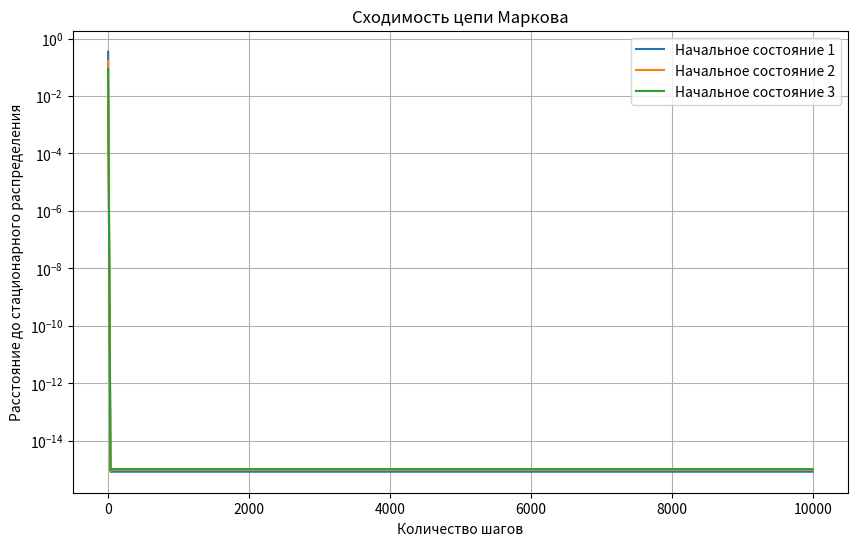

Recreate this plot in Python.
import matplotlib.pyplot as plt
import numpy as np

# * ЗАДАНИЕ 1: НАХОЖДЕНИЕ СТАЦИОНАРНОГО РАСПРЕДЕЛЕНИЯ

# Матрица переходов
P = np.array([
    [0.5, 0.1, 0.4],
    [0.1, 0.4, 0.5],
    [0.2, 0.4, 0.4]
])

A = P.T - np.eye(3)
A[2] = [1, 1, 1]
print(A)
b = np.array([0, 0, 1])
pi = np.linalg.solve(A, b)

print("Стационарное распределение:")
print(pi)

# * ЗАДАНИЕ 2: МОДЕЛИРОВАНИЕ ИЗМЕНЕНИЯ СОСТОЯНИЯ ЦЕПИ

N = 10_000 # Количество шагов
M = 5000 # Количество независимых экспериментов
checkpoints = [10, 100, 1000, 10000] # Шаги, на которых будем оценивать распределение

def simulate(start_state):
    """
    Моделирует M независимых цепей Маркова.

    start_state — начальное состояние (0, 1 или 2).
    """

    # Все цепи начинаются из одного состояния
    states = np.full(M, start_state)

    results = {}

    # Накопленные вероятности переходов
    cumulative = np.cumsum(P, axis=1)

    for step in range(1, N + 1):

        # Генерируем случайные числа от 0 до 1
        random_values = np.random.random(M)

        # Выбираем новое состояние
        states = (
            (random_values > cumulative[states, 0]).astype(int)
            + (random_values > cumulative[states, 1]).astype(int)
        )

        # Сохраняем распределение на контрольных шагах
        if step in checkpoints:
            probabilities = (
                np.bincount(states, minlength=3) / M
            )

            results[step] = probabilities

    return results


# Три начальных состояния
initial_states = [0, 1, 2]

# Запускаем моделирование
np.random.seed(42)

simulation_results = {}

for state in initial_states:
    simulation_results[state] = simulate(state)

    print(f"\nНачальное состояние: {state + 1}")

    for step, probabilities in simulation_results[state].items():
        print(
            f"Шаг {step:5d}: "
            f"{probabilities.round(6)}"
        )

plt.figure(figsize=(10, 6))

for state in initial_states:

    # Начальное распределение
    current = np.eye(3)[state]

    distances = []

    for step in range(1, N + 1):

        # Вычисляем распределение на следующем шаге
        current = current @ P

        # Расстояние до стационарного распределения
        distance = np.linalg.norm(current - pi)

        distances.append(distance)

    plt.plot(
        range(1, N + 1),
        distances,
        label=f"Начальное состояние {state + 1}"
    )

plt.xlabel("Количество шагов")
plt.ylabel("Расстояние до стационарного распределения")
plt.title("Сходимость цепи Маркова")
plt.legend()
plt.grid()
plt.yscale("log")
plt.show()

# * ЗАДАНИЕ 3: ОЦЕНКА РЕЛАКСАЦИИ

# Допустимая погрешность
epsilon = 0.01

def relaxation_time(start_state, epsilon):
    # Начальное распределение
    current = np.eye(3)[start_state]

    for step in range(1, N + 1):
        # Следующий шаг цепи
        current = current @ P

        # Расстояние до стационарного распределения
        distance = np.linalg.norm(current - pi)

        # Проверяем условие релаксации
        if distance < epsilon:
            return step

    return None


print("\nВремя релаксации:")

for state in initial_states:

    time = relaxation_time(state, epsilon)

    print(
        f"Начальное состояние {state + 1}: "
        f"{time} шагов"
    )
